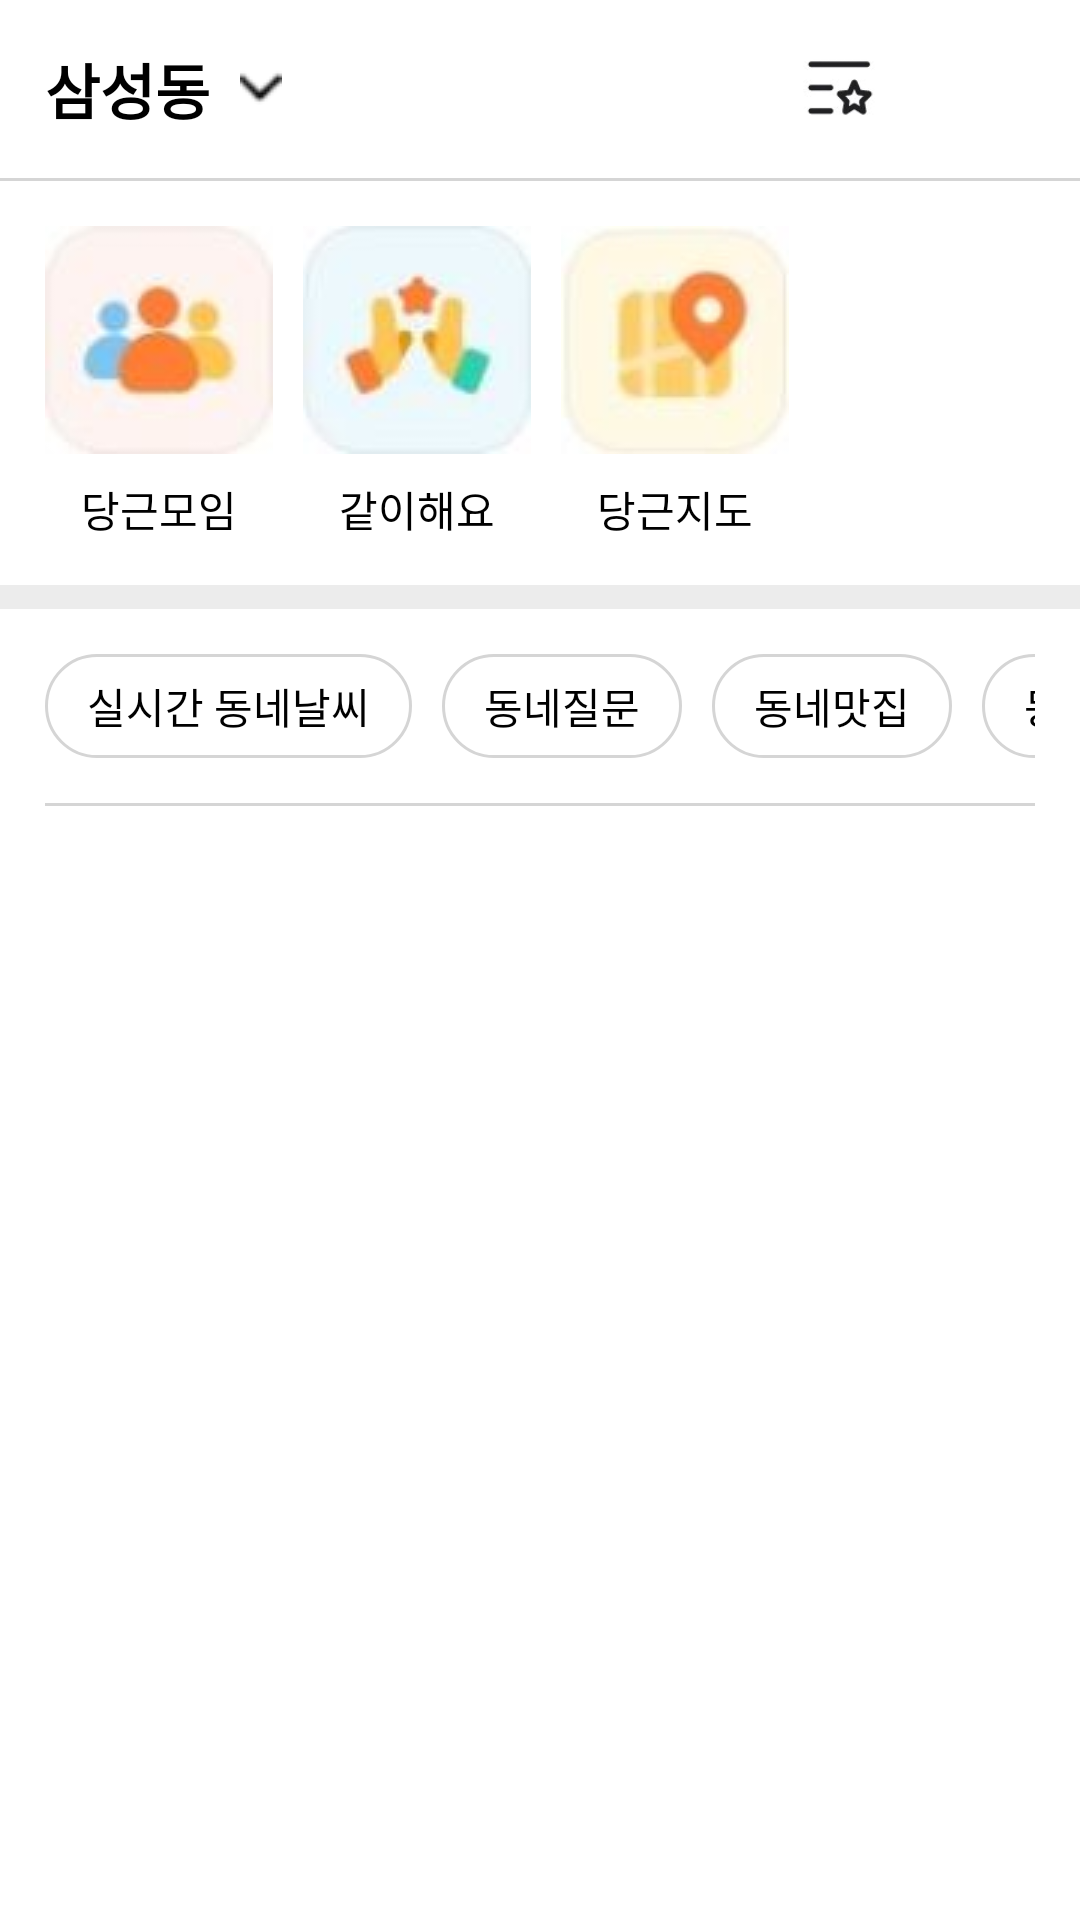

The Android layout XML behind this screen, and the referenced resources:
<!-- AndroidManifest.xml: application theme Theme.RisingCamp2 -->
<!-- res/layout/fragment_life.xml -->
<?xml version="1.0" encoding="utf-8"?>
<LinearLayout xmlns:android="http://schemas.android.com/apk/res/android"
    xmlns:app="http://schemas.android.com/apk/res-auto"
    xmlns:tools="http://schemas.android.com/tools"
    android:id="@+id/frag_life"
    android:layout_width="match_parent"
    android:layout_height="match_parent"
    android:orientation="vertical"
    tools:context=".fragments.LifeFragment">

    <androidx.constraintlayout.widget.ConstraintLayout
        android:id="@+id/layout_tabbar"
        android:layout_width="match_parent"
        android:layout_height="wrap_content">

        <TextView
            android:id="@+id/tv_addr"
            android:layout_width="wrap_content"
            android:layout_height="wrap_content"
            android:layout_margin="15dp"
            android:drawableEnd="@drawable/ic_down_arrow"
            android:drawablePadding="10dp"
            android:text="삼성동"
            android:textColor="@color/black"
            android:textSize="20dp"
            android:textStyle="bold"
            app:layout_constraintBottom_toBottomOf="parent"
            app:layout_constraintStart_toStartOf="parent"
            app:layout_constraintTop_toTopOf="parent" />

        <ImageView
            android:id="@+id/iv_search"
            android:layout_width="23dp"
            android:layout_height="23dp"
            android:layout_marginEnd="25dp"
            android:src="@drawable/ic_btn_search"
            app:layout_constraintBottom_toBottomOf="parent"
            app:layout_constraintEnd_toStartOf="@id/iv_menu"
            app:layout_constraintTop_toTopOf="parent" />

        <ImageView
            android:id="@+id/iv_menu"
            android:layout_width="30dp"
            android:layout_height="30dp"
            android:layout_marginEnd="25dp"
            android:src="@drawable/ic_btn_menu_bookmark"
            app:layout_constraintBottom_toBottomOf="parent"
            app:layout_constraintEnd_toStartOf="@id/iv_notification"
            app:layout_constraintTop_toTopOf="parent" />

        <ImageView
            android:id="@+id/iv_notification"
            android:layout_width="25dp"
            android:layout_height="25dp"
            android:layout_marginEnd="15dp"
            android:src="@drawable/ic_btn_notification_bell"
            app:layout_constraintBottom_toBottomOf="parent"
            app:layout_constraintEnd_toEndOf="parent"
            app:layout_constraintTop_toTopOf="parent" />
    </androidx.constraintlayout.widget.ConstraintLayout>

    <View
        android:layout_width="match_parent"
        android:layout_height="1dp"
        android:background="@color/gray2" />

    <ScrollView
        android:id="@+id/scrollView_life"
        android:layout_width="match_parent"
        android:layout_height="match_parent"
        android:orientation="vertical">

        <LinearLayout
            android:layout_width="match_parent"
            android:layout_height="match_parent"
            android:orientation="vertical">

            <HorizontalScrollView
                android:layout_width="match_parent"
                android:layout_height="wrap_content"
                android:layout_margin="15dp"
                android:scrollbarSize="0dp">

                <LinearLayout
                    android:layout_width="match_parent"
                    android:layout_height="wrap_content"
                    android:orientation="horizontal">

                    <TextView
                        android:layout_width="wrap_content"
                        android:layout_height="wrap_content"
                        android:layout_marginEnd="10dp"
                        android:drawableTop="@drawable/ic_btn_gathering"
                        android:drawablePadding="8dp"
                        android:gravity="center"
                        android:text="당근모임"
                        android:textColor="@color/black"
                        android:textSize="14dp" />

                    <TextView
                        android:layout_width="wrap_content"
                        android:layout_height="wrap_content"
                        android:layout_marginEnd="10dp"
                        android:drawableTop="@drawable/ic_btn_together"
                        android:drawablePadding="8dp"
                        android:gravity="center"
                        android:text="같이해요"
                        android:textColor="@color/black"
                        android:textSize="14dp" />

                    <TextView
                        android:layout_width="wrap_content"
                        android:layout_height="wrap_content"
                        android:layout_marginEnd="10dp"
                        android:drawableTop="@drawable/ic_btn_life_map"
                        android:drawablePadding="8dp"
                        android:gravity="center"
                        android:text="당근지도"
                        android:textColor="@color/black"
                        android:textSize="14dp" />
                </LinearLayout>

            </HorizontalScrollView>


            <View
                android:layout_width="match_parent"
                android:layout_height="8dp"
                android:background="@color/gray3" />

            <HorizontalScrollView
                android:layout_width="match_parent"
                android:layout_height="wrap_content"
                android:layout_margin="15dp"
                android:scrollbarSize="0dp">

                <LinearLayout
                    android:layout_width="match_parent"
                    android:layout_height="wrap_content"
                    android:orientation="horizontal">

                    <TextView
                        android:layout_width="wrap_content"
                        android:layout_height="wrap_content"
                        android:layout_marginEnd="10dp"
                        android:background="@drawable/shape_tv_life_contents_edge_round"
                        android:paddingHorizontal="14dp"
                        android:paddingVertical="7dp"
                        android:text="실시간 동네날씨"
                        android:textColor="@color/black"
                        android:textSize="14dp" />

                    <TextView
                        android:layout_width="wrap_content"
                        android:layout_height="wrap_content"
                        android:layout_marginEnd="10dp"
                        android:background="@drawable/shape_tv_life_contents_edge_round"
                        android:paddingHorizontal="14dp"
                        android:paddingVertical="7dp"
                        android:text="동네질문"
                        android:textColor="@color/black"
                        android:textSize="14dp" />

                    <TextView
                        android:layout_width="wrap_content"
                        android:layout_height="wrap_content"
                        android:layout_marginEnd="10dp"
                        android:background="@drawable/shape_tv_life_contents_edge_round"
                        android:paddingHorizontal="14dp"
                        android:paddingVertical="7dp"
                        android:text="동네맛집"
                        android:textColor="@color/black"
                        android:textSize="14dp" />

                    <TextView
                        android:layout_width="wrap_content"
                        android:layout_height="wrap_content"
                        android:layout_marginEnd="10dp"
                        android:background="@drawable/shape_tv_life_contents_edge_round"
                        android:paddingHorizontal="14dp"
                        android:paddingVertical="7dp"
                        android:text="동네소식"
                        android:textColor="@color/black"
                        android:textSize="14dp" />

                    <TextView
                        android:layout_width="wrap_content"
                        android:layout_height="wrap_content"
                        android:layout_marginEnd="10dp"
                        android:background="@drawable/shape_tv_life_contents_edge_round"
                        android:paddingHorizontal="14dp"
                        android:paddingVertical="7dp"
                        android:text="취미생활"
                        android:textColor="@color/black"
                        android:textSize="14dp" />

                </LinearLayout>

            </HorizontalScrollView>

            <View
                android:layout_width="match_parent"
                android:layout_height="1dp"
                android:layout_marginHorizontal="15dp"
                android:background="@color/gray2" />

            <LinearLayout
                android:layout_width="match_parent"
                android:layout_height="match_parent"
                android:layout_marginHorizontal="15dp"
                android:orientation="vertical" />

        </LinearLayout>
    </ScrollView>


</LinearLayout>
<!-- resources referenced by this layout -->
<resources>
  <color name="black">#FF000000</color>
  <color name="gray2">#D5D5D5</color>
  <color name="gray3">#ECECEC</color>
  <!-- drawable ic_btn_gathering: jpg bitmap (drawable, 25926 bytes) -->
  <!-- drawable ic_btn_life_map: jpg bitmap (drawable, 26476 bytes) -->
  <!-- drawable ic_btn_menu_bookmark: jpg bitmap (drawable, 20850 bytes) -->
  <!-- drawable ic_btn_together: jpg bitmap (drawable, 26879 bytes) -->
  <!-- drawable ic_down_arrow: png bitmap (drawable, 2639 bytes) -->
  <!-- drawable shape_tv_life_contents_edge_round (drawable) -->
  <?xml version="1.0" encoding="utf-8"?>
  <shape xmlns:android="http://schemas.android.com/apk/res/android"
      android:shape="rectangle">
  
      <solid
          android:color="#FFFFFF"/>
      <stroke
          android:width="1dp"
          android:color="@color/gray2" />
      <corners android:radius="90dp" />
  </shape>
  <style name="Theme.RisingCamp2" parent="Theme.MaterialComponents.DayNight.NoActionBar">
          
          <item name="colorPrimary">@color/black</item>
          <item name="colorPrimaryVariant">@color/black</item>
          <item name="colorOnPrimary">@color/white</item>
          
          <item name="colorSecondary">@color/teal_200</item>
          <item name="colorSecondaryVariant">@color/teal_700</item>
          <item name="colorOnSecondary">@color/black</item>
          
          <item name="android:statusBarColor" tools:targetApi="l">?attr/colorPrimaryVariant</item>
          
      </style>
  <color name="white">#FFFFFFFF</color>
  <color name="teal_200">#FF03DAC5</color>
  <color name="teal_700">#FF018786</color>
</resources>
